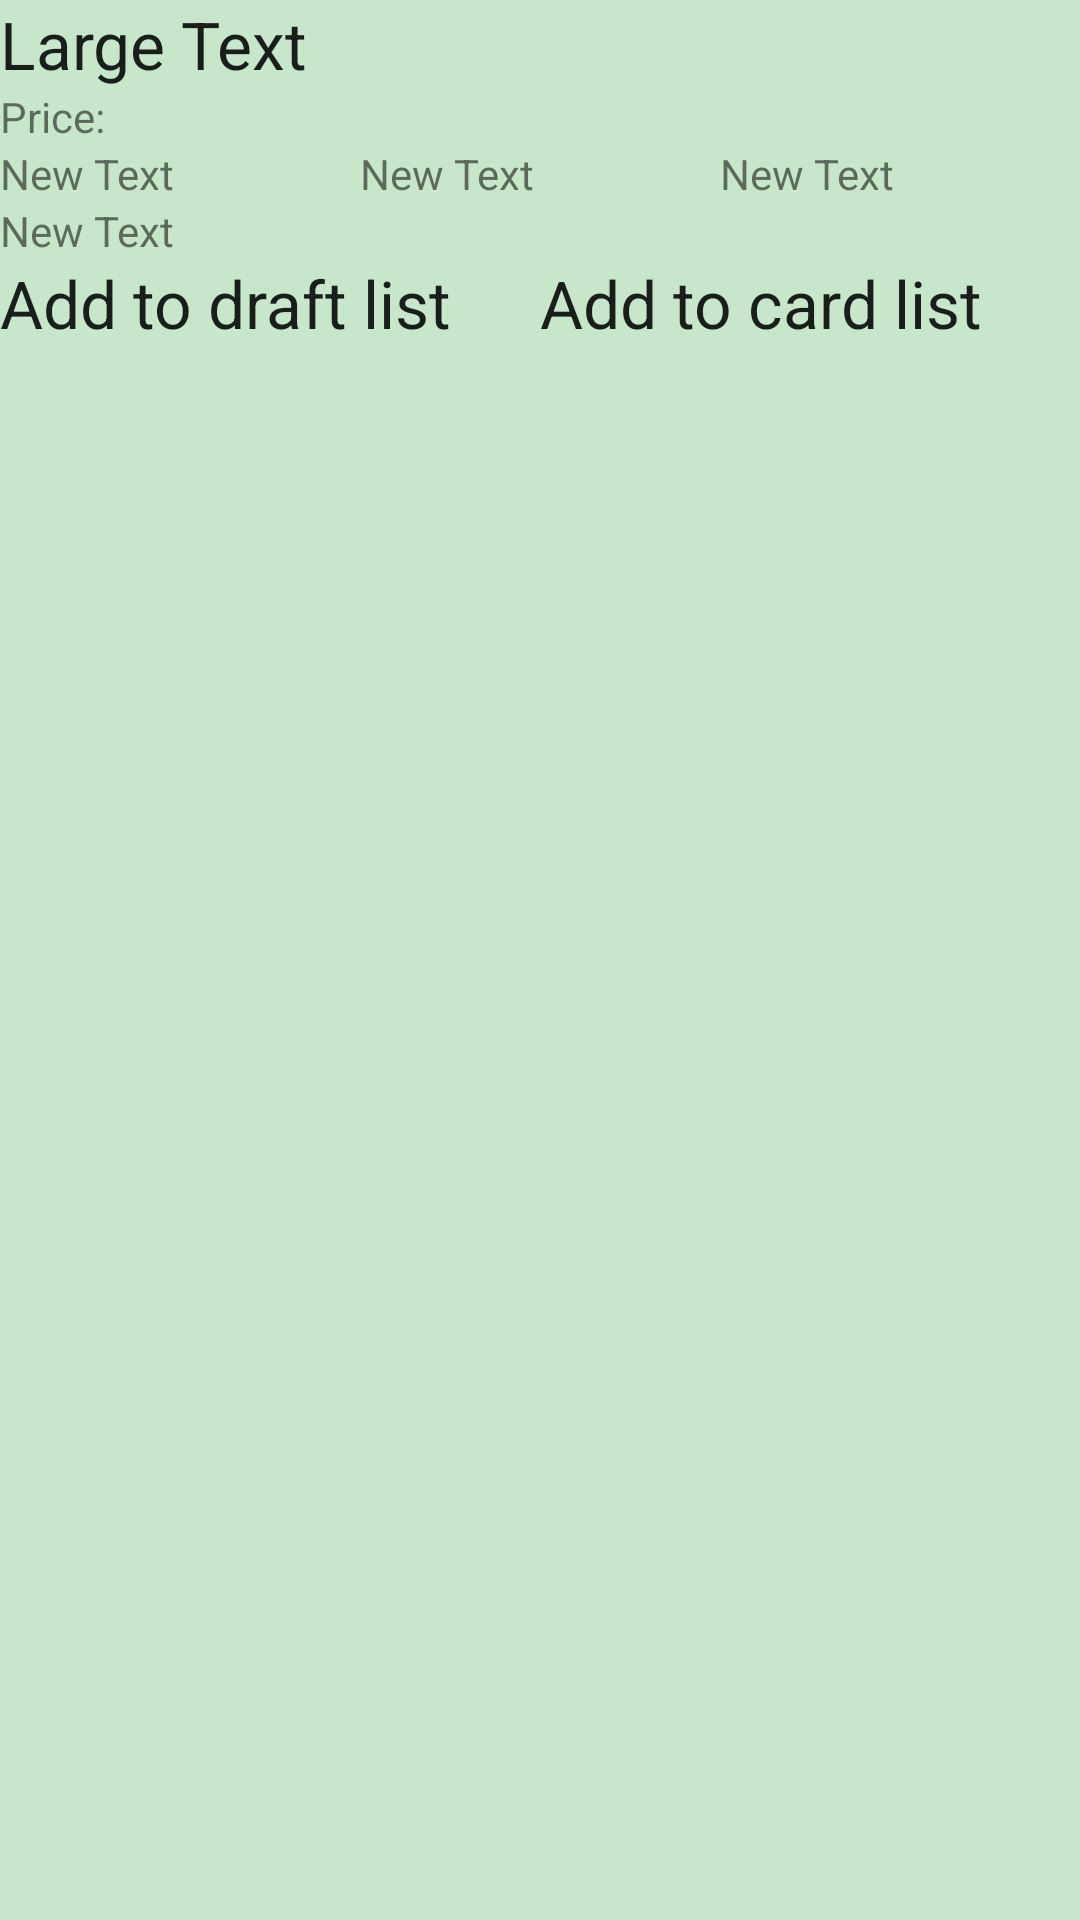

Android layout source for this screen:
<!-- AndroidManifest.xml: application theme AppTheme -->
<!-- res/layout/fragment_card_price.xml -->
<?xml version="1.0" encoding="utf-8"?>
<RelativeLayout xmlns:android="http://schemas.android.com/apk/res/android"
    android:layout_width="match_parent"
    android:layout_height="match_parent"
    android:orientation="vertical">

    <TextView
        android:id="@+id/singleCard_cardNameTextView"
        android:layout_width="fill_parent"
        android:layout_height="wrap_content"
        android:text="Large Text"
        android:textAppearance="?android:attr/textAppearanceLarge" />

    <TextView
        android:id="@+id/singleCard_priceTextView"
        android:layout_width="wrap_content"
        android:layout_height="wrap_content"
        android:layout_alignParentEnd="true"
        android:layout_alignParentLeft="true"
        android:layout_alignParentRight="true"
        android:layout_alignParentStart="true"
        android:layout_below="@+id/singleCard_cardNameTextView"
        android:text="@string/single_card_price" />

    <LinearLayout
        android:id="@+id/singleCard_priceHolder"
        android:layout_width="match_parent"
        android:layout_height="wrap_content"
        android:layout_alignParentLeft="true"
        android:layout_alignParentStart="true"
        android:layout_below="@+id/singleCard_priceTextView"
        android:orientation="horizontal">

        <TextView
            android:id="@+id/singleCard_priceHighTextView"
            android:layout_width="0dp"
            android:layout_height="wrap_content"
            android:layout_weight="0.3"
            android:text="New Text" />

        <TextView
            android:id="@+id/singleCard_priceMediumTextView"
            android:layout_width="0dp"
            android:layout_height="wrap_content"
            android:layout_weight="0.3"
            android:text="New Text" />

        <TextView
            android:id="@+id/singleCard_priceLowTextView"
            android:layout_width="0dp"
            android:layout_height="wrap_content"
            android:layout_weight="0.3"
            android:text="New Text" />
    </LinearLayout>

    <TextView
        android:id="@+id/singleCard_priceFoilTextView"
        android:layout_width="wrap_content"
        android:layout_height="wrap_content"
        android:layout_alignParentEnd="true"
        android:layout_alignParentLeft="true"
        android:layout_alignParentRight="true"
        android:layout_alignParentStart="true"
        android:layout_below="@+id/singleCard_priceHolder"
        android:text="New Text" />

    <LinearLayout
        android:layout_width="match_parent"
        android:layout_height="match_parent"
        android:layout_alignParentLeft="true"
        android:layout_alignParentStart="true"
        android:layout_below="@+id/singleCard_priceFoilTextView"
        android:orientation="horizontal">

        <TextView
            android:id="@+id/singleCard_addDraftList"
            android:layout_width="0dp"
            android:layout_height="wrap_content"
            android:layout_weight="0.5"
            android:drawableLeft="@drawable/ic_add_button"
            android:text="@string/single_card_add_draft_list"
            android:textAppearance="?android:attr/textAppearanceLarge" />

        <TextView
            android:id="@+id/singleCard_addCardList"
            android:layout_width="0dp"
            android:layout_height="wrap_content"
            android:layout_weight="0.5"
            android:drawableLeft="@drawable/ic_add_button"
            android:text="@string/single_card_add_card_list"
            android:textAppearance="?android:attr/textAppearanceLarge" />
    </LinearLayout>

</RelativeLayout>
<!-- resources referenced by this layout -->
<resources>
  <string name="single_card_add_card_list">Add to card list</string>
  <string name="single_card_add_draft_list">Add to draft list</string>
  <string name="single_card_price">Price:</string>
  <style name="AppTheme" parent="AppBaseTheme" />
  <style name="AppBaseTheme" parent="Theme.AppCompat.Light.DarkActionBar">
          
  
          
          <item name="colorPrimary">@color/colorPrimary</item>
  
          
          <item name="colorPrimaryDark">@color/colorPrimaryDark</item>
  
          
          <item name="colorAccent">@color/accent</item>
  
          <item name="android:windowBackground">@color/windowBackground</item>
      </style>
  <color name="colorPrimary">#4caf50</color>
  <color name="colorPrimaryDark">#1b5e20</color>
  <color name="accent">#66bb6a</color>
  <color name="windowBackground">#c8e6c9</color>
</resources>
